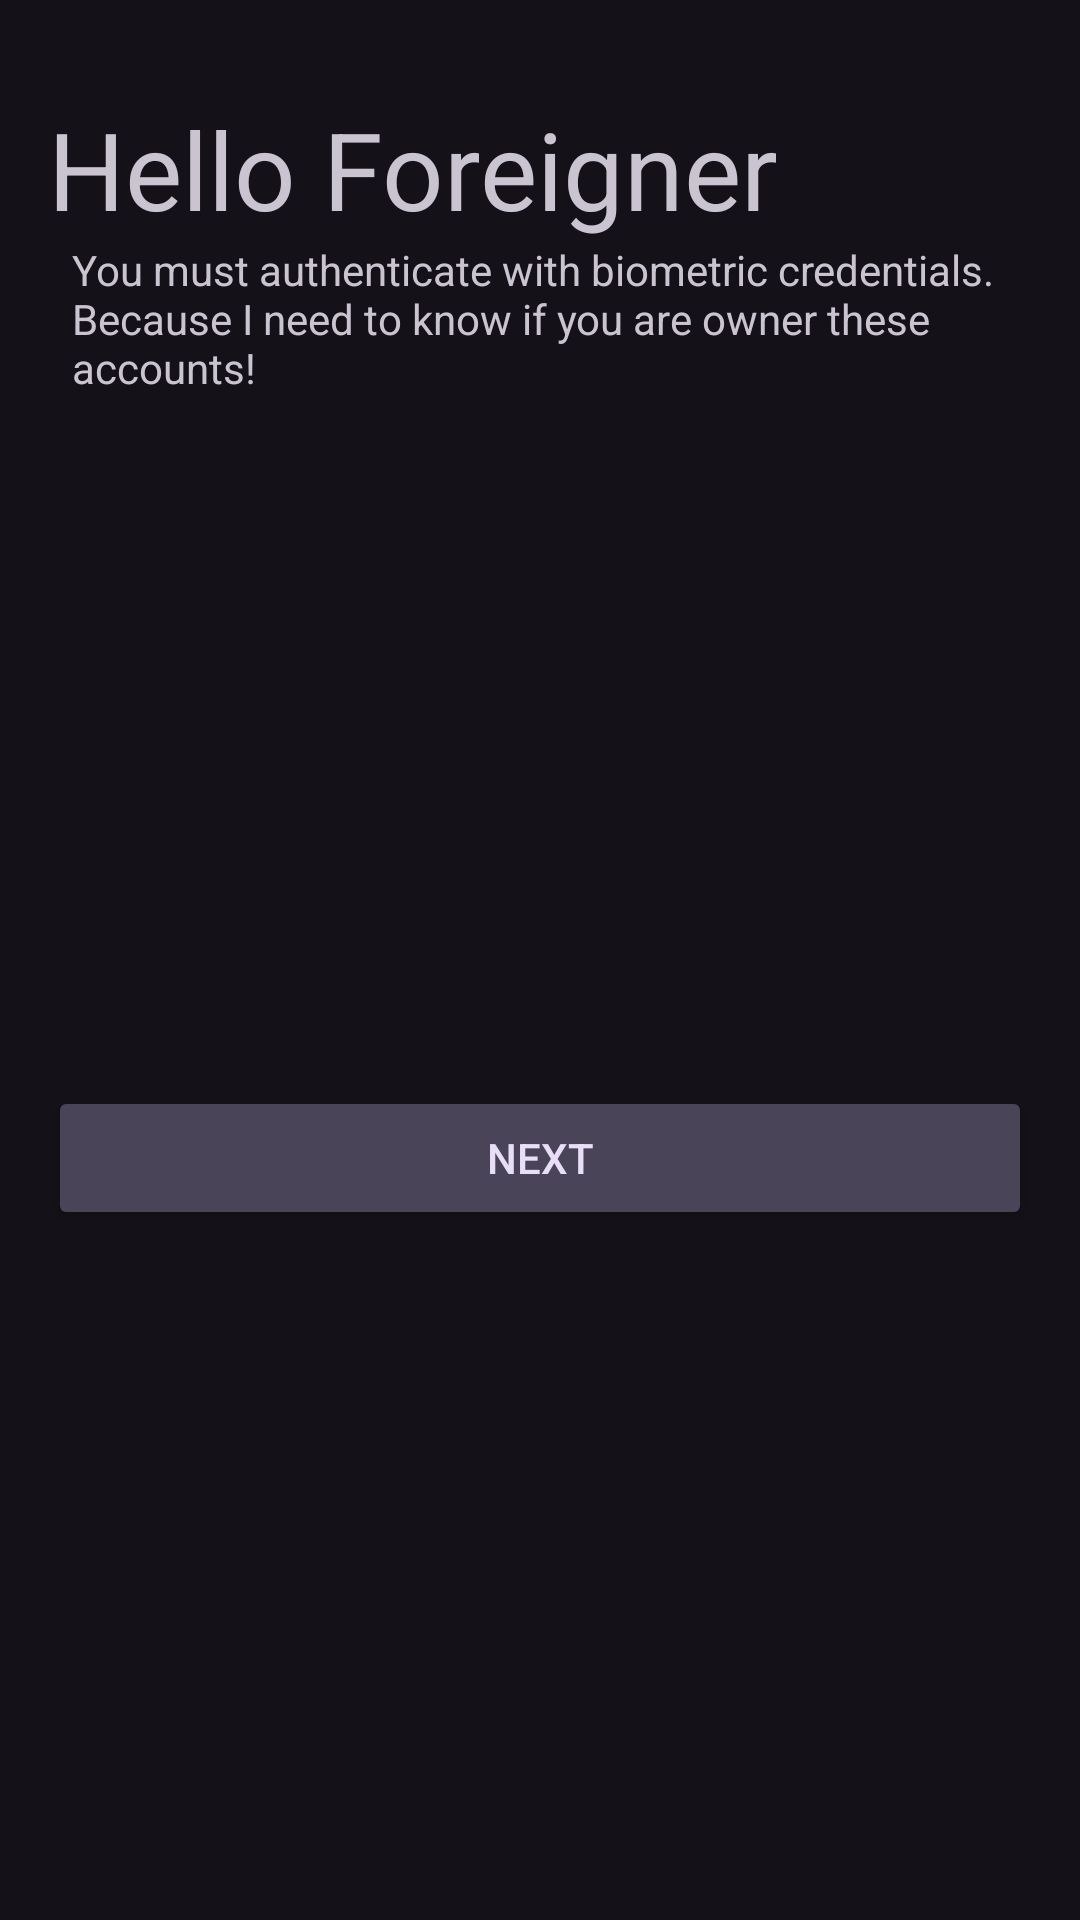

Produce the Android XML layout that renders to this screen, including the resource entries it uses.
<!-- AndroidManifest.xml: application theme Theme.ForgotPassword -->
<!-- res/layout/fragment_first.xml -->
<?xml version="1.0" encoding="utf-8"?>
<androidx.constraintlayout.widget.ConstraintLayout xmlns:android="http://schemas.android.com/apk/res/android"
    xmlns:app="http://schemas.android.com/apk/res-auto"
    android:layout_width="match_parent"
    android:layout_height="match_parent"
    android:padding="16dp">

    <TextView
        android:id="@+id/textview_first"
        style="?attr/textAppearanceDisplaySmall"
        android:layout_width="wrap_content"
        android:layout_height="wrap_content"
        android:layout_marginTop="16dp"
        android:text="@string/hello_foreigner"
        app:layout_constraintStart_toStartOf="parent"
        app:layout_constraintTop_toTopOf="parent" />

    <ImageView
        android:id="@+id/iv_icon_lock"
        android:layout_width="wrap_content"
        android:layout_height="wrap_content"
        android:src="@drawable/icon_lock"
        app:layout_constraintEnd_toEndOf="parent"
        app:layout_constraintStart_toStartOf="parent"
        app:layout_constraintTop_toBottomOf="@id/textview_first" />

    <TextView
        android:id="@+id/tv_description"
        android:layout_width="match_parent"
        android:layout_height="wrap_content"
        android:text="@string/login_description"
        android:layout_marginStart="8dp"
        android:layout_marginEnd="8dp"
        app:layout_constraintStart_toStartOf="parent"
        app:layout_constraintEnd_toEndOf="parent"
        app:layout_constraintTop_toBottomOf="@id/iv_icon_lock" />

    <Button
        android:id="@+id/button_first"
        android:layout_width="match_parent"
        android:layout_height="wrap_content"
        android:text="@string/next"
        android:backgroundTint="@color/secondaryContainer"
        android:layout_marginTop="16dp"
        android:textColor="@color/onSecondaryContainer"
        app:layout_constraintBottom_toBottomOf="parent"
        app:layout_constraintStart_toStartOf="parent"
        app:layout_constraintTop_toBottomOf="@id/tv_description" />


</androidx.constraintlayout.widget.ConstraintLayout>
<!-- resources referenced by this layout -->
<resources>
  <color name="onSecondaryContainer">#E8DEF8</color>
  <color name="secondaryContainer">#4A4458</color>
  <string name="hello_foreigner">Hello Foreigner</string>
  <string name="login_description">You must authenticate with biometric credentials. Because I need to know if you are owner these accounts!</string>
  <string name="next">Next</string>
  <style name="Theme.ForgotPassword" parent="Base.Theme.ForgotPassword" />
  <style name="Base.Theme.ForgotPassword" parent="Theme.Material3.Dark.NoActionBar">
          
          
      </style>
</resources>
